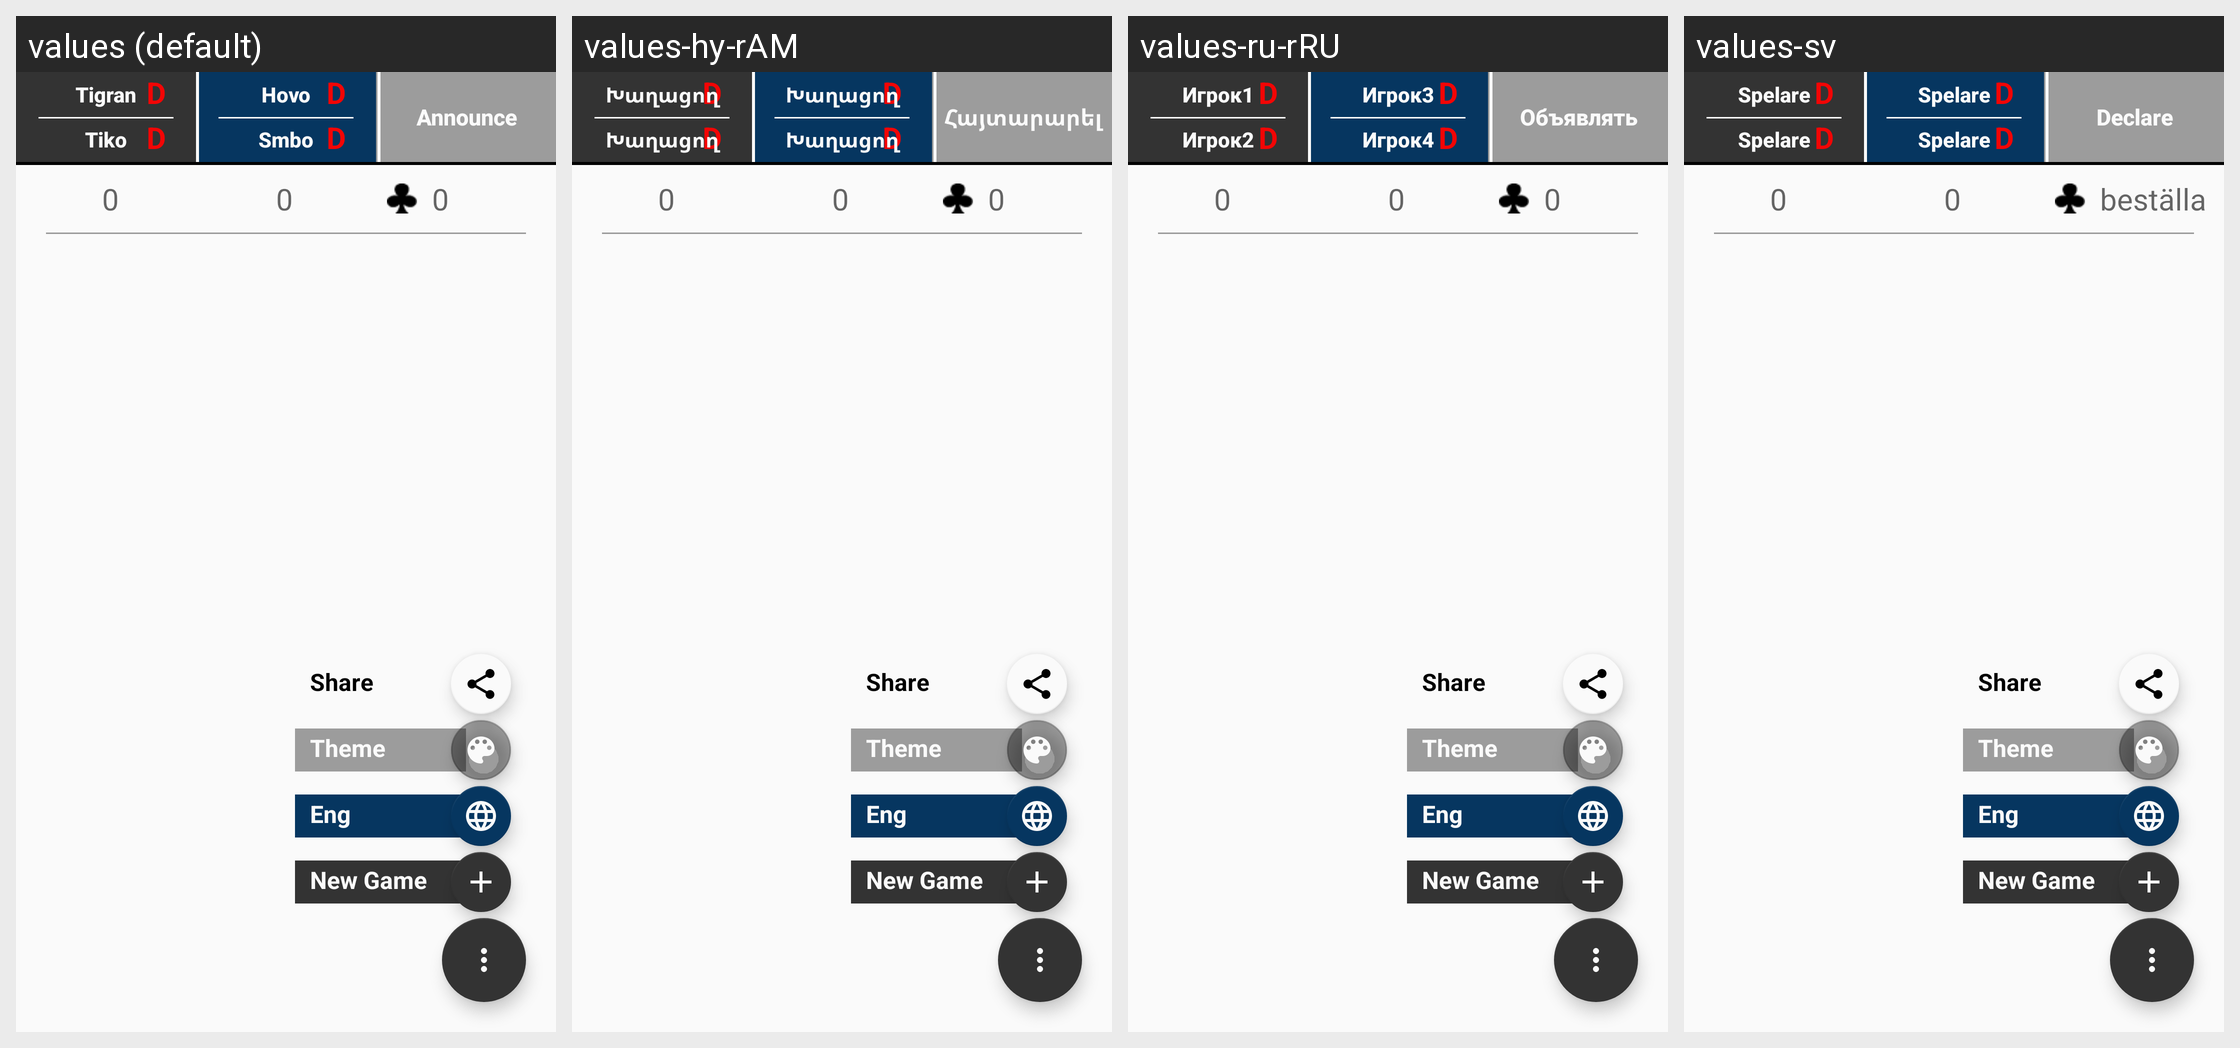

The Android screen above is rendered under several locales of the same app. Produce the string resources it draws, with the default and per-locale values.
Android screen res/layout/theme_test.xml rendered under 4 locales, left to right: values (default), values-hy-rAM, values-ru-rRU, values-sv. Device: Nexus 5 (rendered at 1080×1920; each locale shown at half size, 540×960, under a caption strip naming it); theme AppTheme.
Strings drawn on this screen, with the default value and each locale's value (text and hints the layout hard-codes, and strings that could not be matched under every locale, appear in the picture but are not listed):

announce
  values: Announce
  values-hy-rAM: Հայտարարել
  values-ru-rRU: Объявлять
  values-sv: Declare

order
  values: 0
  values-hy-rAM: 0
  values-ru-rRU: 0
  values-sv: beställa
